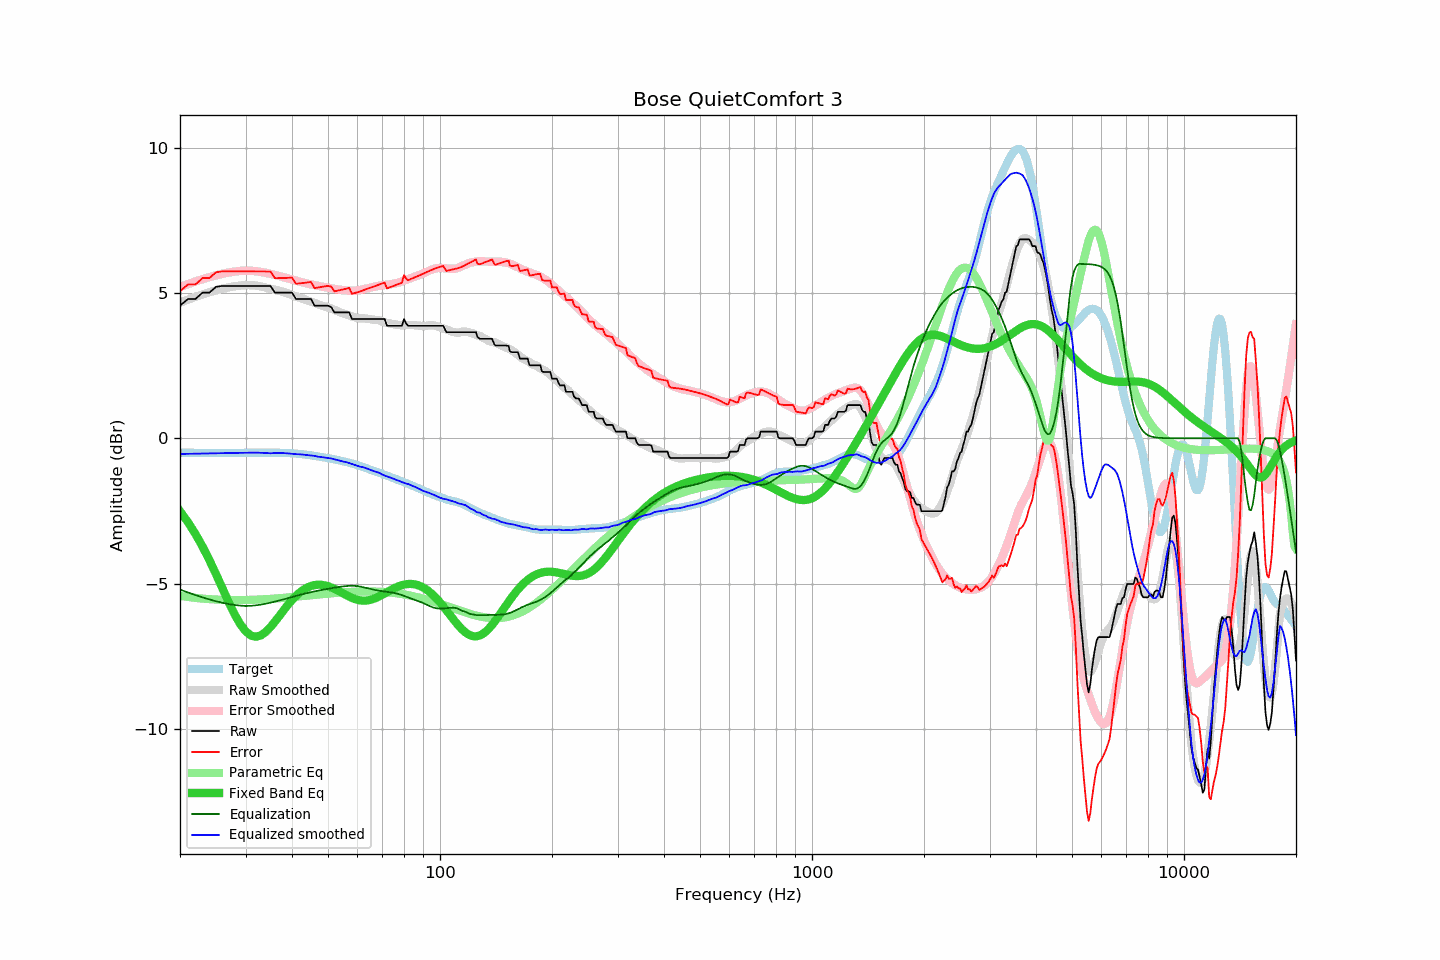

Source data for this figure (header and first rows):
frequency, raw, error, smoothed, error_smoothed, equalization, parametric_eq, equalized_raw, equalized_smoothed, target
20, 4.56, 5.06, 4.66, 5.20, -5.20, -2.51, -0.64, -0.54, -0.50
21, 4.79, 5.29, 4.77, 5.30, -5.30, -2.88, -0.51, -0.53, -0.50
22, 4.79, 5.29, 4.86, 5.39, -5.39, -3.29, -0.60, -0.53, -0.50
23, 5.01, 5.51, 4.95, 5.47, -5.47, -3.73, -0.46, -0.52, -0.50
24, 5.01, 5.51, 5.02, 5.54, -5.54, -4.19, -0.53, -0.52, -0.50
25, 5.21, 5.71, 5.09, 5.61, -5.61, -4.68, -0.40, -0.52, -0.50
26, 5.24, 5.74, 5.15, 5.66, -5.66, -5.16, -0.42, -0.51, -0.50
27, 5.24, 5.74, 5.19, 5.70, -5.70, -5.62, -0.46, -0.51, -0.50
28, 5.24, 5.74, 5.23, 5.73, -5.73, -6.04, -0.49, -0.51, -0.50
29, 5.24, 5.74, 5.25, 5.76, -5.76, -6.38, -0.52, -0.50, -0.50
30, 5.24, 5.74, 5.27, 5.77, -5.77, -6.64, -0.53, -0.50, -0.50
31, 5.24, 5.74, 5.27, 5.76, -5.76, -6.78, -0.52, -0.50, -0.50
32, 5.24, 5.74, 5.25, 5.75, -5.75, -6.83, -0.51, -0.49, -0.50
33, 5.24, 5.74, 5.22, 5.72, -5.72, -6.78, -0.48, -0.50, -0.50
34, 5.24, 5.74, 5.19, 5.69, -5.69, -6.66, -0.45, -0.50, -0.50
35, 5.24, 5.74, 5.14, 5.66, -5.66, -6.50, -0.42, -0.52, -0.50
36, 5.01, 5.51, 5.11, 5.62, -5.62, -6.31, -0.61, -0.51, -0.50
37, 5.01, 5.51, 5.07, 5.58, -5.58, -6.11, -0.57, -0.50, -0.50
38, 5.01, 5.51, 5.03, 5.54, -5.54, -5.91, -0.53, -0.51, -0.50
39, 5.01, 5.52, 4.98, 5.50, -5.50, -5.73, -0.49, -0.52, -0.51
40, 5.01, 5.53, 4.93, 5.46, -5.46, -5.56, -0.45, -0.53, -0.52
41, 4.79, 5.32, 4.88, 5.42, -5.42, -5.42, -0.63, -0.55, -0.53
42, 4.79, 5.33, 4.83, 5.39, -5.39, -5.30, -0.60, -0.55, -0.54
43, 4.79, 5.34, 4.79, 5.35, -5.35, -5.20, -0.56, -0.56, -0.55
44, 4.79, 5.36, 4.74, 5.32, -5.32, -5.13, -0.53, -0.58, -0.57
45, 4.79, 5.38, 4.70, 5.29, -5.29, -5.08, -0.50, -0.59, -0.59
46, 4.56, 5.17, 4.66, 5.27, -5.27, -5.05, -0.71, -0.61, -0.61
47, 4.56, 5.18, 4.61, 5.24, -5.24, -5.04, -0.68, -0.63, -0.62
48, 4.56, 5.20, 4.57, 5.22, -5.22, -5.04, -0.66, -0.65, -0.64
49, 4.56, 5.22, 4.53, 5.20, -5.20, -5.06, -0.64, -0.66, -0.66
50, 4.56, 5.24, 4.50, 5.18, -5.18, -5.09, -0.62, -0.68, -0.68
51, 4.51, 5.21, 4.46, 5.16, -5.16, -5.13, -0.65, -0.69, -0.70
52, 4.33, 5.06, 4.42, 5.14, -5.14, -5.18, -0.81, -0.72, -0.73
53, 4.33, 5.08, 4.37, 5.12, -5.12, -5.23, -0.79, -0.75, -0.75
54, 4.33, 5.10, 4.33, 5.11, -5.11, -5.29, -0.78, -0.78, -0.77
55, 4.33, 5.12, 4.29, 5.09, -5.09, -5.34, -0.76, -0.80, -0.79
56, 4.33, 5.15, 4.26, 5.08, -5.08, -5.40, -0.75, -0.82, -0.82
57, 4.33, 5.17, 4.22, 5.08, -5.08, -5.45, -0.75, -0.85, -0.84
58, 4.10, 4.97, 4.19, 5.07, -5.07, -5.49, -0.97, -0.88, -0.87
59, 4.10, 4.99, 4.16, 5.08, -5.08, -5.53, -0.98, -0.92, -0.89
60, 4.10, 5.02, 4.14, 5.09, -5.09, -5.56, -0.99, -0.95, -0.92
61, 4.10, 5.05, 4.12, 5.10, -5.10, -5.58, -1.00, -0.98, -0.95
62, 4.10, 5.09, 4.13, 5.12, -5.12, -5.59, -1.02, -0.99, -0.99
63, 4.10, 5.12, 4.12, 5.14, -5.14, -5.58, -1.04, -1.02, -1.02
64, 4.10, 5.15, 4.11, 5.16, -5.16, -5.58, -1.06, -1.05, -1.05
65, 4.10, 5.18, 4.09, 5.18, -5.18, -5.56, -1.08, -1.09, -1.08
66, 4.10, 5.21, 4.08, 5.20, -5.20, -5.53, -1.10, -1.12, -1.11
67, 4.10, 5.24, 4.07, 5.22, -5.22, -5.50, -1.12, -1.15, -1.14
68, 4.10, 5.27, 4.07, 5.24, -5.24, -5.46, -1.14, -1.17, -1.17
69, 4.10, 5.30, 4.04, 5.25, -5.25, -5.42, -1.15, -1.20, -1.20
70, 4.10, 5.33, 4.01, 5.26, -5.26, -5.38, -1.16, -1.25, -1.23
71, 4.10, 5.35, 3.99, 5.27, -5.27, -5.34, -1.17, -1.28, -1.25
72, 3.87, 5.15, 3.97, 5.28, -5.28, -5.29, -1.41, -1.31, -1.28
73, 3.87, 5.18, 3.95, 5.29, -5.29, -5.25, -1.42, -1.34, -1.31
74, 3.87, 5.21, 3.94, 5.30, -5.30, -5.21, -1.43, -1.37, -1.34
75, 3.87, 5.24, 3.92, 5.32, -5.32, -5.17, -1.45, -1.39, -1.37
76, 3.87, 5.27, 3.91, 5.33, -5.33, -5.13, -1.46, -1.42, -1.40
77, 3.87, 5.30, 3.90, 5.35, -5.35, -5.10, -1.48, -1.45, -1.43
78, 3.87, 5.33, 3.89, 5.37, -5.37, -5.07, -1.50, -1.48, -1.46
79, 3.87, 5.35, 3.89, 5.39, -5.39, -5.05, -1.52, -1.51, -1.48
... 553 more rows
